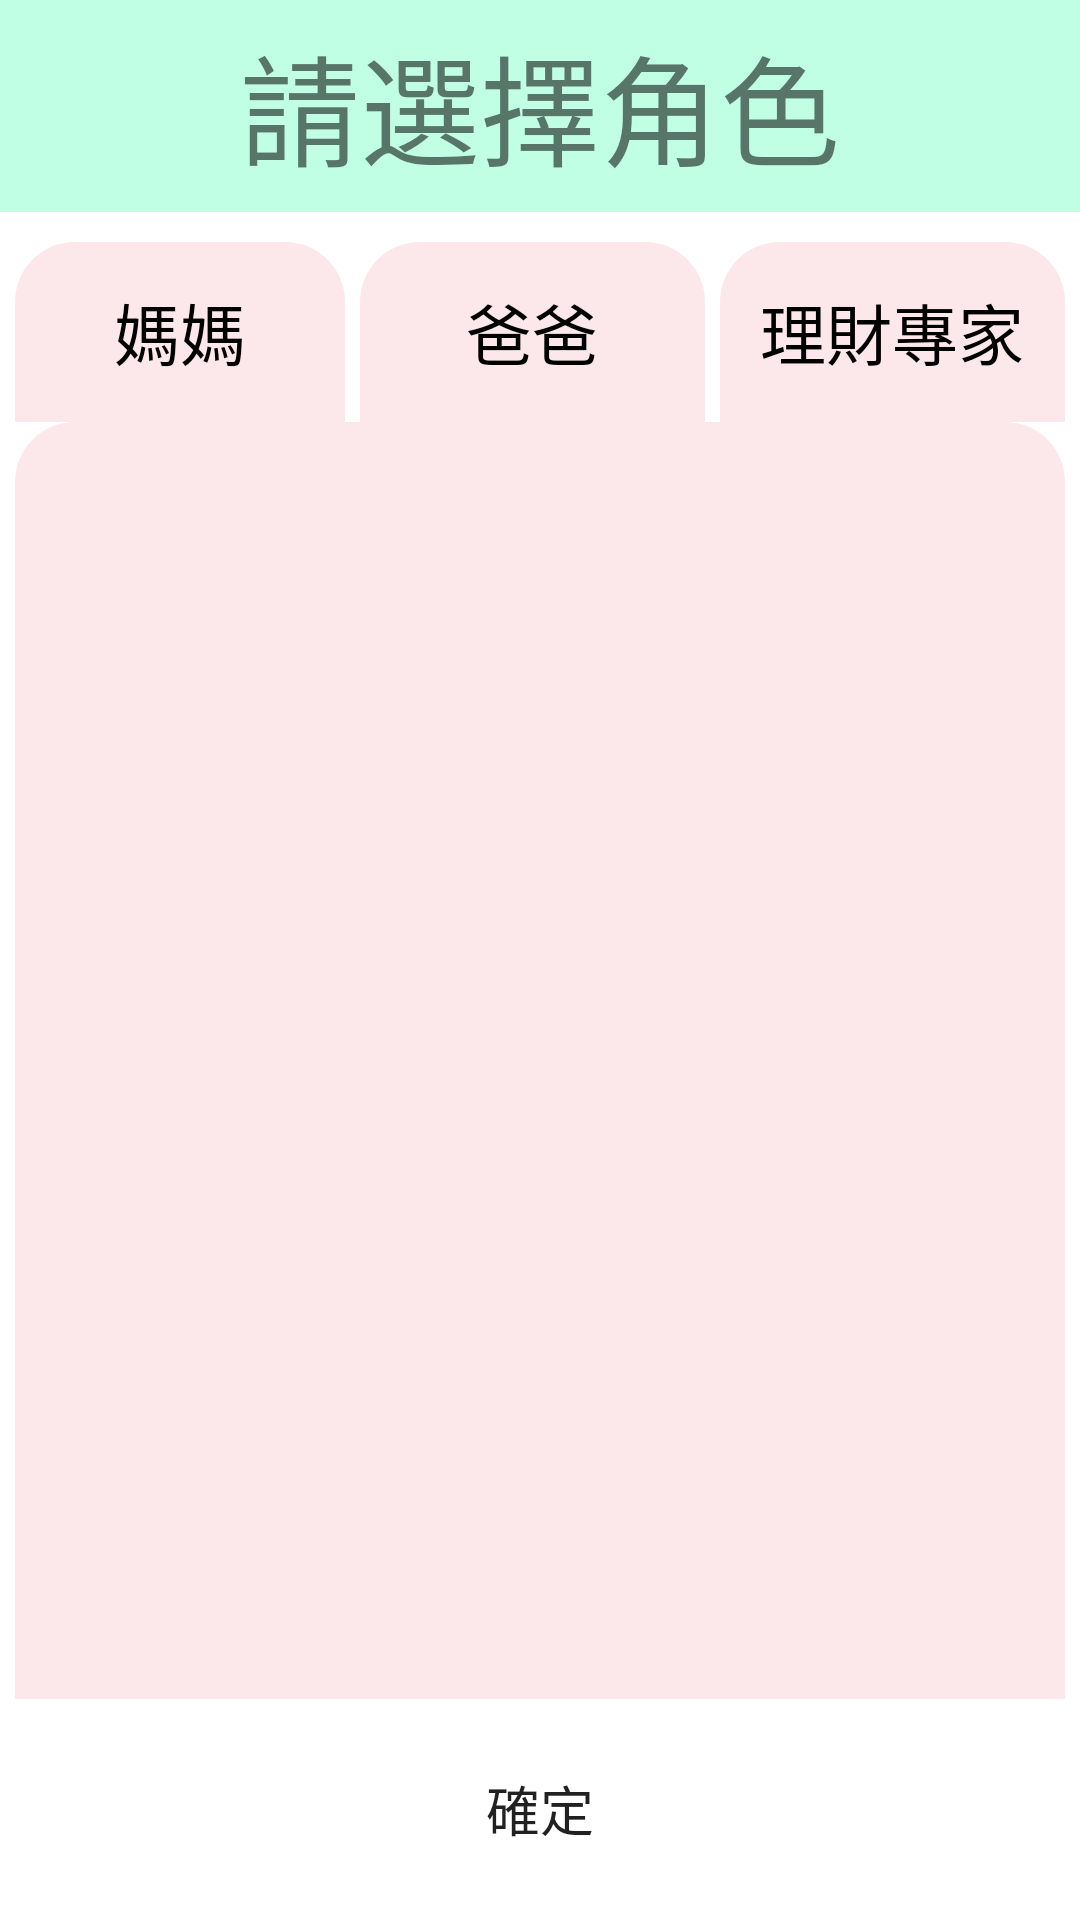

Write the Android layout XML for this screen, with the resource values it uses.
<!-- AndroidManifest.xml: application theme AppTheme -->
<!-- res/layout/activity_choose_role.xml -->
<?xml version="1.0" encoding="utf-8"?>
<LinearLayout xmlns:android="http://schemas.android.com/apk/res/android"
    xmlns:app="http://schemas.android.com/apk/res-auto"
    xmlns:tools="http://schemas.android.com/tools"
    android:layout_width="match_parent"
    android:layout_height="match_parent"
    android:background="#00AC1212"
    android:orientation="vertical"
    tools:context=".ChooseRole">

    <TextView
        android:id="@+id/role_title"
        android:layout_width="match_parent"
        android:layout_height="45dp"
        android:layout_weight="1"
        android:background="#C1FFE4	"
        android:gravity="center"
        android:text="請選擇角色"
        android:textSize="40sp" />

    <LinearLayout
        android:id="@+id/linearLayout1"
        android:layout_width="fill_parent"
        android:layout_height="70dp"
        android:background="#FFFFFF">

        <TextView
            android:id="@+id/page_mom"
            android:layout_width="fill_parent"
            android:layout_height="match_parent"
            android:layout_marginLeft="5dp"
            android:layout_marginTop="10dp"
            android:layout_marginRight="5dp"
            android:layout_weight="1.0"
            android:background="@drawable/role_unseleted"
            android:gravity="center"
            android:text="媽媽"
            android:textColor="#000000"
            android:textSize="22.0dip" />

        <TextView
            android:id="@+id/page_dad"
            android:layout_width="fill_parent"
            android:layout_height="match_parent"
            android:layout_marginTop="10dp"
            android:layout_marginRight="5dp"
            android:layout_weight="1.0"
            android:background="@drawable/role_unseleted"
            android:gravity="center"
            android:text="爸爸"
            android:textColor="#000000"
            android:textSize="22.0dip" />

        <TextView
            android:id="@+id/page_expert"
            android:layout_width="fill_parent"
            android:layout_height="match_parent"
            android:layout_marginTop="10dp"
            android:layout_marginRight="5dp"
            android:layout_weight="1.0"
            android:background="@drawable/role_unseleted"
            android:gravity="center"
            android:text="理財專家"
            android:textColor="#000000"
            android:textSize="22.0dip" />
    </LinearLayout>

    <LinearLayout
        android:layout_width="match_parent"
        android:layout_height="400dp"
        android:layout_weight="1"
        android:background="#FFFFFF"
        android:orientation="vertical">

        <androidx.viewpager.widget.ViewPager
            android:id="@+id/vPager"
            android:layout_width="wrap_content"
            android:layout_height="500dp"
            android:layout_gravity="center"
            android:layout_marginLeft="5dp"
            android:layout_marginRight="5dp"
            android:layout_weight="1.0"
            android:background="@drawable/role_unseleted"
            android:persistentDrawingCache="animation" />
    </LinearLayout>

    <androidx.coordinatorlayout.widget.CoordinatorLayout
        android:layout_width="match_parent"
        android:layout_height="wrap_content"
        android:layout_weight="1"
        android:background="#FFFFFF">

        <Button
            android:id="@+id/confirm"
            android:layout_width="wrap_content"
            android:layout_height="wrap_content"
            android:layout_gravity="center"
            android:gravity="center"
            android:text="確定"
            android:background="@drawable/btn_confirm"
            android:textSize="18sp" />
    </androidx.coordinatorlayout.widget.CoordinatorLayout>


</LinearLayout>
<!-- resources referenced by this layout -->
<resources>
  <!-- drawable role_unseleted (drawable) -->
  <?xml version="1.0" encoding="utf-8"?>
  <shape xmlns:android="http://schemas.android.com/apk/res/android" android:shape="rectangle">
      <solid android:color="@color/colorPink" />
  
      <corners
          android:topLeftRadius="20dp"
          android:topRightRadius="20dp"
          />
  </shape>
  <style name="AppTheme" parent="Theme.AppCompat.Light.NoActionBar">
          
          <item name="colorPrimary">@color/colorPrimary</item>
          <item name="colorPrimaryDark">@color/colorPrimaryDark</item>
          <item name="colorAccent">@color/colorAccent</item>
      </style>
  <color name="colorPink">#FCE8EA</color>
  <color name="colorPrimary">#ed717d</color>
  <color name="colorPrimaryDark">#ed717d</color>
  <color name="colorAccent">#D81B60</color>
</resources>
